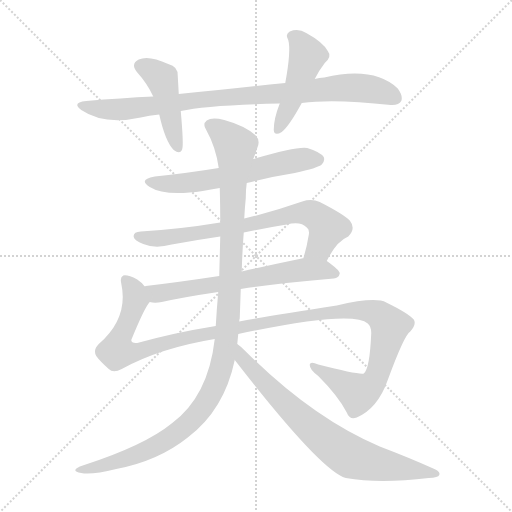
t = 0.00 s
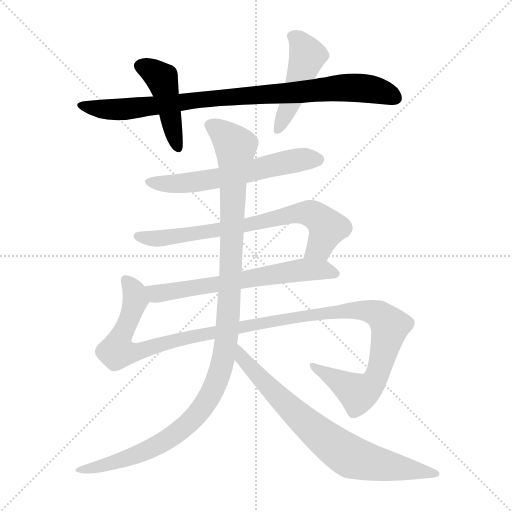
t = 1.65 s
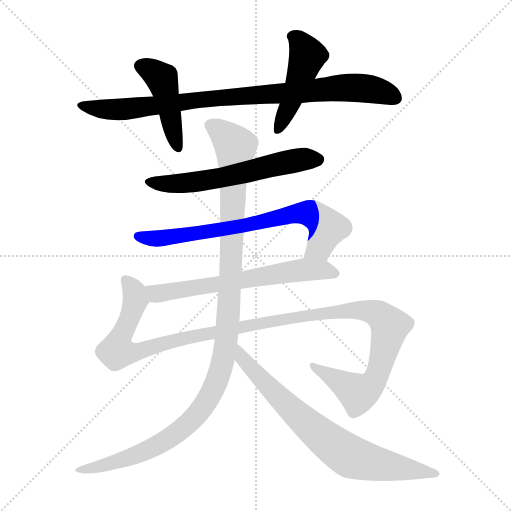
t = 3.30 s
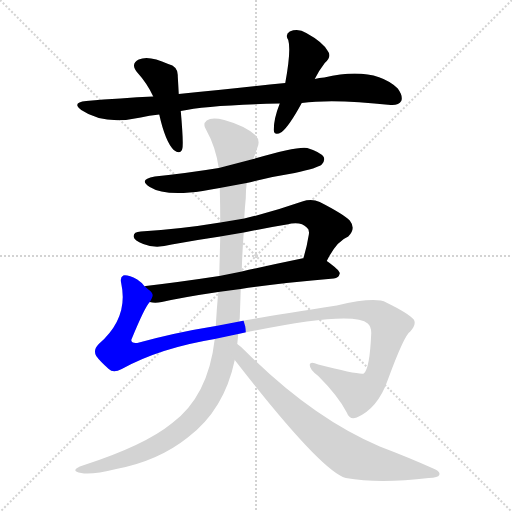
t = 4.95 s
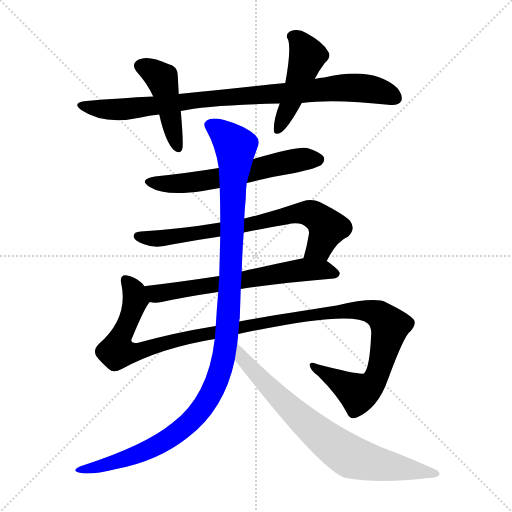
t = 6.60 s
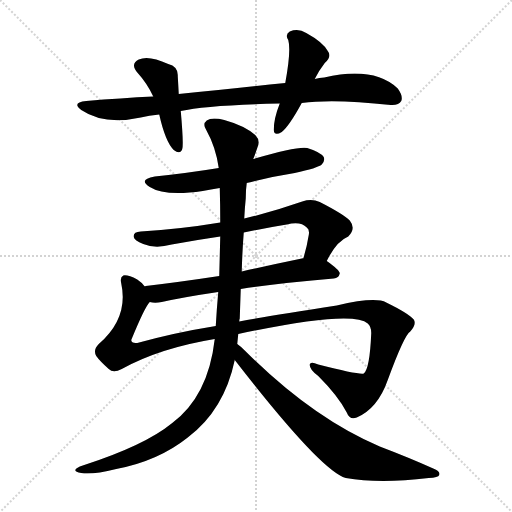
t = 8.24 s

The animated SVG that drew these frames (rendered in a browser with its animation timeline set to each time). Animation: 9 CSS @keyframes rules; one cycle of 8.24 s.

<svg version="1.1" viewBox="0 0 1024 1024" xmlns="http://www.w3.org/2000/svg">
  <g stroke="lightgray" stroke-dasharray="1,1" stroke-width="1" transform="scale(4, 4)">
    <line x1="0" y1="0" x2="256" y2="256"></line>
    <line x1="256" y1="0" x2="0" y2="256"></line>
    <line x1="128" y1="0" x2="128" y2="256"></line>
    <line x1="0" y1="128" x2="256" y2="128"></line>
  </g>
<g transform="scale(1, -1) translate(0, -900)">
   <style type="text/css">
    @keyframes keyframes0 {
      from {
       stroke: blue;
       stroke-dashoffset: 888;
       stroke-width: 128;
       }
       74% {
       animation-timing-function: step-end;
       stroke: blue;
       stroke-dashoffset: 0;
       stroke-width: 128;
       }
       to {
       stroke: black;
       stroke-width: 1024;
       }
       }
       #make-me-a-hanzi-animation-0 {
         animation: keyframes0 0.972656s both;
         animation-delay: 0.000000s;
         animation-timing-function: linear;
       }
    @keyframes keyframes1 {
      from {
       stroke: blue;
       stroke-dashoffset: 446;
       stroke-width: 128;
       }
       59% {
       animation-timing-function: step-end;
       stroke: blue;
       stroke-dashoffset: 0;
       stroke-width: 128;
       }
       to {
       stroke: black;
       stroke-width: 1024;
       }
       }
       #make-me-a-hanzi-animation-1 {
         animation: keyframes1 0.612956s both;
         animation-delay: 0.972656s;
         animation-timing-function: linear;
       }
    @keyframes keyframes2 {
      from {
       stroke: blue;
       stroke-dashoffset: 465;
       stroke-width: 128;
       }
       60% {
       animation-timing-function: step-end;
       stroke: blue;
       stroke-dashoffset: 0;
       stroke-width: 128;
       }
       to {
       stroke: black;
       stroke-width: 1024;
       }
       }
       #make-me-a-hanzi-animation-2 {
         animation: keyframes2 0.628418s both;
         animation-delay: 1.585612s;
         animation-timing-function: linear;
       }
    @keyframes keyframes3 {
      from {
       stroke: blue;
       stroke-dashoffset: 596;
       stroke-width: 128;
       }
       66% {
       animation-timing-function: step-end;
       stroke: blue;
       stroke-dashoffset: 0;
       stroke-width: 128;
       }
       to {
       stroke: black;
       stroke-width: 1024;
       }
       }
       #make-me-a-hanzi-animation-3 {
         animation: keyframes3 0.735026s both;
         animation-delay: 2.214030s;
         animation-timing-function: linear;
       }
    @keyframes keyframes4 {
      from {
       stroke: blue;
       stroke-dashoffset: 720;
       stroke-width: 128;
       }
       70% {
       animation-timing-function: step-end;
       stroke: blue;
       stroke-dashoffset: 0;
       stroke-width: 128;
       }
       to {
       stroke: black;
       stroke-width: 1024;
       }
       }
       #make-me-a-hanzi-animation-4 {
         animation: keyframes4 0.835938s both;
         animation-delay: 2.949056s;
         animation-timing-function: linear;
       }
    @keyframes keyframes5 {
      from {
       stroke: blue;
       stroke-dashoffset: 639;
       stroke-width: 128;
       }
       68% {
       animation-timing-function: step-end;
       stroke: blue;
       stroke-dashoffset: 0;
       stroke-width: 128;
       }
       to {
       stroke: black;
       stroke-width: 1024;
       }
       }
       #make-me-a-hanzi-animation-5 {
         animation: keyframes5 0.770020s both;
         animation-delay: 3.784993s;
         animation-timing-function: linear;
       }
    @keyframes keyframes6 {
      from {
       stroke: blue;
       stroke-dashoffset: 1237;
       stroke-width: 128;
       }
       80% {
       animation-timing-function: step-end;
       stroke: blue;
       stroke-dashoffset: 0;
       stroke-width: 128;
       }
       to {
       stroke: black;
       stroke-width: 1024;
       }
       }
       #make-me-a-hanzi-animation-6 {
         animation: keyframes6 1.256673s both;
         animation-delay: 4.555013s;
         animation-timing-function: linear;
       }
    @keyframes keyframes7 {
      from {
       stroke: blue;
       stroke-dashoffset: 1138;
       stroke-width: 128;
       }
       79% {
       animation-timing-function: step-end;
       stroke: blue;
       stroke-dashoffset: 0;
       stroke-width: 128;
       }
       to {
       stroke: black;
       stroke-width: 1024;
       }
       }
       #make-me-a-hanzi-animation-7 {
         animation: keyframes7 1.176107s both;
         animation-delay: 5.811686s;
         animation-timing-function: linear;
       }
    @keyframes keyframes8 {
      from {
       stroke: blue;
       stroke-dashoffset: 749;
       stroke-width: 128;
       }
       71% {
       animation-timing-function: step-end;
       stroke: blue;
       stroke-dashoffset: 0;
       stroke-width: 128;
       }
       to {
       stroke: black;
       stroke-width: 1024;
       }
       }
       #make-me-a-hanzi-animation-8 {
         animation: keyframes8 0.859538s both;
         animation-delay: 6.987793s;
         animation-timing-function: linear;
       }
</style>
<path d="M 603.5 694.0 Q 666.5 703.0 781.5 690.0 Q 797.5 689.0 802.5 698.0 Q 806.5 708.0 795.5 723.0 Q 747.5 768.0 648.5 745.0 Q 638.5 745.0 629.5 742.0 L 570.5 734.0 Q 471.5 724.0 357.5 712.0 L 306.5 707.0 Q 242.5 704.0 172.5 698.0 Q 142.5 695.0 162.5 680.0 Q 208.5 649.0 281.5 665.0 Q 297.5 669.0 318.5 671.0 L 361.5 678.0 Q 413.5 690.0 559.5 693.0 L 603.5 694.0 Z" fill="lightgray"></path> 
<path d="M 357.5 712.0 Q 356.5 731.0 355.5 748.0 Q 356.5 767.0 336.5 772.0 Q 297.5 790.0 277.5 781.0 Q 259.5 772.0 275.5 754.0 Q 294.5 733.0 306.5 707.0 L 318.5 671.0 Q 330.5 617.0 347.5 600.0 Q 360.5 590.0 364.5 602.0 Q 367.5 611.0 361.5 678.0 L 357.5 712.0 Z" fill="lightgray"></path> 
<path d="M 629.5 742.0 Q 636.5 757.0 649.5 774.0 Q 664.5 787.0 655.5 798.0 Q 645.5 816.0 612.5 834.0 Q 596.5 844.0 579.5 837.0 Q 569.5 831.0 576.5 820.0 Q 582.5 799.0 570.5 734.0 L 559.5 693.0 Q 547.5 663.0 547.5 640.0 Q 548.5 627.0 563.5 636.0 Q 578.5 648.0 603.5 694.0 L 629.5 742.0 Z" fill="lightgray"></path> 
<path d="M 493.5 534.0 Q 539.5 546.0 589.5 554.0 Q 635.5 564.0 643.5 571.0 Q 650.5 578.0 647.5 586.0 Q 640.5 596.0 614.5 604.0 Q 595.5 608.0 506.5 582.0 L 437.5 564.0 Q 376.5 554.0 309.5 547.0 Q 275.5 541.0 299.5 526.0 Q 329.5 507.0 405.5 518.0 Q 421.5 521.0 439.5 524.0 L 493.5 534.0 Z" fill="lightgray"></path> 
<path d="M 653.5 378.0 Q 672.5 417.0 696.5 427.0 Q 712.5 443.0 699.5 459.0 Q 686.5 472.0 639.5 496.0 Q 623.5 503.0 604.5 497.0 Q 544.5 476.0 488.5 463.0 L 440.5 455.0 Q 362.5 442.0 281.5 437.0 Q 265.5 436.0 267.5 426.0 Q 268.5 419.0 286.5 412.0 Q 310.5 402.0 343.5 411.0 Q 392.5 420.0 440.5 427.0 L 487.5 435.0 Q 530.5 444.0 573.5 451.0 Q 601.5 458.0 613.5 445.0 Q 619.5 441.0 617.5 430.0 Q 613.5 405.0 606.5 383.0 C 598.5 354.0 639.5 352.0 653.5 378.0 Z" fill="lightgray"></path> 
<path d="M 481.5 322.0 Q 560.5 334.0 667.5 343.0 Q 677.5 344.0 679.5 353.0 Q 679.5 360.0 653.5 378.0 C 639.5 388.0 636.5 388.0 606.5 383.0 Q 605.5 384.0 603.5 383.0 Q 540.5 370.0 483.5 357.0 L 438.5 348.0 Q 359.5 336.0 291.5 328.0 Q 290.5 328.0 289.5 327.0 C 259.5 322.0 269.5 300.0 299.5 296.0 Q 309.5 293.0 323.5 296.0 Q 368.5 306.0 436.5 316.0 L 481.5 322.0 Z" fill="lightgray"></path> 
<path d="M 476.5 232.0 Q 705.5 281.0 735.5 253.0 Q 742.5 247.0 742.5 234.0 Q 739.5 162.0 727.5 153.0 Q 718.5 150.0 636.5 171.0 Q 620.5 178.0 619.5 171.0 Q 618.5 161.0 636.5 148.0 Q 676.5 108.0 693.5 75.0 Q 699.5 59.0 713.5 65.0 Q 755.5 83.0 775.5 140.0 Q 808.5 230.0 820.5 237.0 Q 833.5 252.0 827.5 261.0 Q 817.5 273.0 772.5 295.0 Q 750.5 307.0 673.5 289.0 Q 535.5 268.0 478.5 257.0 L 431.5 248.0 Q 350.5 235.0 274.5 214.0 Q 262.5 213.0 262.5 220.0 Q 289.5 286.0 299.5 296.0 C 308.5 312.0 308.5 312.0 289.5 327.0 Q 282.5 336.0 274.5 341.0 Q 255.5 351.0 246.5 349.0 Q 239.5 346.0 242.5 333.0 Q 257.5 264.0 197.5 212.0 Q 185.5 200.0 192.5 188.0 Q 199.5 178.0 217.5 162.0 Q 226.5 153.0 243.5 162.0 Q 319.5 204.0 429.5 222.0 L 476.5 232.0 Z" fill="lightgray"></path> 
<path d="M 478.5 257.0 Q 478.5 261.0 479.5 263.0 Q 480.5 293.0 481.5 322.0 L 483.5 357.0 Q 484.5 397.0 487.5 435.0 L 488.5 463.0 Q 489.5 484.0 491.5 503.0 Q 491.5 521.0 493.5 534.0 L 506.5 582.0 Q 510.5 592.0 514.5 604.0 Q 521.5 619.0 510.5 630.0 Q 488.5 649.0 448.5 660.0 Q 423.5 666.0 413.5 659.0 Q 404.5 652.0 412.5 640.0 Q 431.5 606.0 437.5 564.0 L 439.5 524.0 Q 440.5 490.0 440.5 455.0 L 440.5 427.0 Q 439.5 388.0 438.5 348.0 L 436.5 316.0 Q 433.5 283.0 431.5 248.0 L 429.5 222.0 Q 416.5 108.0 344.5 54.0 Q 289.5 9.0 165.5 -31.0 Q 152.5 -35.0 150.5 -40.0 Q 150.5 -44.0 162.5 -46.0 Q 183.5 -50.0 232.5 -38.0 Q 316.5 -22.0 375.5 25.0 Q 448.5 80.0 469.5 180.0 L 474.5 212.0 Q 475.5 222.0 476.5 232.0 L 478.5 257.0 Z" fill="lightgray"></path> 
<path d="M 469.5 180.0 Q 641.5 -42.0 691.5 -56.0 Q 758.5 -68.0 857.5 -56.0 Q 876.5 -55.0 878.5 -50.0 Q 881.5 -43.0 866.5 -37.0 Q 817.5 -15.0 759.5 7.0 Q 624.5 64.0 489.5 199.0 Q 480.5 208.0 474.5 212.0 C 451.5 231.0 451.5 204.0 469.5 180.0 Z" fill="lightgray"></path> 
      <clipPath id="make-me-a-hanzi-clip-0">
      <path d="M 603.5 694.0 Q 666.5 703.0 781.5 690.0 Q 797.5 689.0 802.5 698.0 Q 806.5 708.0 795.5 723.0 Q 747.5 768.0 648.5 745.0 Q 638.5 745.0 629.5 742.0 L 570.5 734.0 Q 471.5 724.0 357.5 712.0 L 306.5 707.0 Q 242.5 704.0 172.5 698.0 Q 142.5 695.0 162.5 680.0 Q 208.5 649.0 281.5 665.0 Q 297.5 669.0 318.5 671.0 L 361.5 678.0 Q 413.5 690.0 559.5 693.0 L 603.5 694.0 Z" fill="lightgray"></path>
      </clipPath>
      <path clip-path="url(#make-me-a-hanzi-clip-0)" d="M 165.5 690.0 L 211.5 681.0 L 268.5 683.0 L 415.5 703.0 L 680.5 725.0 L 747.5 721.0 L 790.5 704.0 " fill="none" id="make-me-a-hanzi-animation-0" stroke-dasharray="760 1520" stroke-linecap="round"></path>

      <clipPath id="make-me-a-hanzi-clip-1">
      <path d="M 357.5 712.0 Q 356.5 731.0 355.5 748.0 Q 356.5 767.0 336.5 772.0 Q 297.5 790.0 277.5 781.0 Q 259.5 772.0 275.5 754.0 Q 294.5 733.0 306.5 707.0 L 318.5 671.0 Q 330.5 617.0 347.5 600.0 Q 360.5 590.0 364.5 602.0 Q 367.5 611.0 361.5 678.0 L 357.5 712.0 Z" fill="lightgray"></path>
      </clipPath>
      <path clip-path="url(#make-me-a-hanzi-clip-1)" d="M 282.5 767.0 L 304.5 758.0 L 324.5 740.0 L 355.5 604.0 " fill="none" id="make-me-a-hanzi-animation-1" stroke-dasharray="318 636" stroke-linecap="round"></path>

      <clipPath id="make-me-a-hanzi-clip-2">
      <path d="M 629.5 742.0 Q 636.5 757.0 649.5 774.0 Q 664.5 787.0 655.5 798.0 Q 645.5 816.0 612.5 834.0 Q 596.5 844.0 579.5 837.0 Q 569.5 831.0 576.5 820.0 Q 582.5 799.0 570.5 734.0 L 559.5 693.0 Q 547.5 663.0 547.5 640.0 Q 548.5 627.0 563.5 636.0 Q 578.5 648.0 603.5 694.0 L 629.5 742.0 Z" fill="lightgray"></path>
      </clipPath>
      <path clip-path="url(#make-me-a-hanzi-clip-2)" d="M 584.5 827.0 L 598.5 817.0 L 614.5 789.0 L 556.5 640.0 " fill="none" id="make-me-a-hanzi-animation-2" stroke-dasharray="337 674" stroke-linecap="round"></path>

      <clipPath id="make-me-a-hanzi-clip-3">
      <path d="M 493.5 534.0 Q 539.5 546.0 589.5 554.0 Q 635.5 564.0 643.5 571.0 Q 650.5 578.0 647.5 586.0 Q 640.5 596.0 614.5 604.0 Q 595.5 608.0 506.5 582.0 L 437.5 564.0 Q 376.5 554.0 309.5 547.0 Q 275.5 541.0 299.5 526.0 Q 329.5 507.0 405.5 518.0 Q 421.5 521.0 439.5 524.0 L 493.5 534.0 Z" fill="lightgray"></path>
      </clipPath>
      <path clip-path="url(#make-me-a-hanzi-clip-3)" d="M 301.5 538.0 L 329.5 532.0 L 391.5 536.0 L 582.5 578.0 L 636.5 581.0 " fill="none" id="make-me-a-hanzi-animation-3" stroke-dasharray="468 936" stroke-linecap="round"></path>

      <clipPath id="make-me-a-hanzi-clip-4">
      <path d="M 653.5 378.0 Q 672.5 417.0 696.5 427.0 Q 712.5 443.0 699.5 459.0 Q 686.5 472.0 639.5 496.0 Q 623.5 503.0 604.5 497.0 Q 544.5 476.0 488.5 463.0 L 440.5 455.0 Q 362.5 442.0 281.5 437.0 Q 265.5 436.0 267.5 426.0 Q 268.5 419.0 286.5 412.0 Q 310.5 402.0 343.5 411.0 Q 392.5 420.0 440.5 427.0 L 487.5 435.0 Q 530.5 444.0 573.5 451.0 Q 601.5 458.0 613.5 445.0 Q 619.5 441.0 617.5 430.0 Q 613.5 405.0 606.5 383.0 C 598.5 354.0 639.5 352.0 653.5 378.0 Z" fill="lightgray"></path>
      </clipPath>
      <path clip-path="url(#make-me-a-hanzi-clip-4)" d="M 276.5 427.0 L 334.5 425.0 L 615.5 474.0 L 634.5 466.0 L 653.5 444.0 L 638.5 406.0 L 614.5 387.0 " fill="none" id="make-me-a-hanzi-animation-4" stroke-dasharray="592 1184" stroke-linecap="round"></path>

      <clipPath id="make-me-a-hanzi-clip-5">
      <path d="M 481.5 322.0 Q 560.5 334.0 667.5 343.0 Q 677.5 344.0 679.5 353.0 Q 679.5 360.0 653.5 378.0 C 639.5 388.0 636.5 388.0 606.5 383.0 Q 605.5 384.0 603.5 383.0 Q 540.5 370.0 483.5 357.0 L 438.5 348.0 Q 359.5 336.0 291.5 328.0 Q 290.5 328.0 289.5 327.0 C 259.5 322.0 269.5 300.0 299.5 296.0 Q 309.5 293.0 323.5 296.0 Q 368.5 306.0 436.5 316.0 L 481.5 322.0 Z" fill="lightgray"></path>
      </clipPath>
      <path clip-path="url(#make-me-a-hanzi-clip-5)" d="M 293.5 322.0 L 325.5 314.0 L 612.5 361.0 L 651.5 360.0 L 670.5 352.0 " fill="none" id="make-me-a-hanzi-animation-5" stroke-dasharray="511 1022" stroke-linecap="round"></path>

      <clipPath id="make-me-a-hanzi-clip-6">
      <path d="M 476.5 232.0 Q 705.5 281.0 735.5 253.0 Q 742.5 247.0 742.5 234.0 Q 739.5 162.0 727.5 153.0 Q 718.5 150.0 636.5 171.0 Q 620.5 178.0 619.5 171.0 Q 618.5 161.0 636.5 148.0 Q 676.5 108.0 693.5 75.0 Q 699.5 59.0 713.5 65.0 Q 755.5 83.0 775.5 140.0 Q 808.5 230.0 820.5 237.0 Q 833.5 252.0 827.5 261.0 Q 817.5 273.0 772.5 295.0 Q 750.5 307.0 673.5 289.0 Q 535.5 268.0 478.5 257.0 L 431.5 248.0 Q 350.5 235.0 274.5 214.0 Q 262.5 213.0 262.5 220.0 Q 289.5 286.0 299.5 296.0 C 308.5 312.0 308.5 312.0 289.5 327.0 Q 282.5 336.0 274.5 341.0 Q 255.5 351.0 246.5 349.0 Q 239.5 346.0 242.5 333.0 Q 257.5 264.0 197.5 212.0 Q 185.5 200.0 192.5 188.0 Q 199.5 178.0 217.5 162.0 Q 226.5 153.0 243.5 162.0 Q 319.5 204.0 429.5 222.0 L 476.5 232.0 Z" fill="lightgray"></path>
      </clipPath>
      <path clip-path="url(#make-me-a-hanzi-clip-6)" d="M 251.5 340.0 L 265.5 322.0 L 271.5 300.0 L 235.5 212.0 L 234.5 198.0 L 249.5 195.0 L 280.5 198.0 L 411.5 233.0 L 644.5 275.0 L 737.5 278.0 L 758.5 270.0 L 778.5 250.0 L 759.5 160.0 L 732.5 121.0 L 713.5 115.0 L 652.5 151.0 L 647.5 160.0 L 625.5 167.0 " fill="none" id="make-me-a-hanzi-animation-6" stroke-dasharray="1109 2218" stroke-linecap="round"></path>

      <clipPath id="make-me-a-hanzi-clip-7">
      <path d="M 478.5 257.0 Q 478.5 261.0 479.5 263.0 Q 480.5 293.0 481.5 322.0 L 483.5 357.0 Q 484.5 397.0 487.5 435.0 L 488.5 463.0 Q 489.5 484.0 491.5 503.0 Q 491.5 521.0 493.5 534.0 L 506.5 582.0 Q 510.5 592.0 514.5 604.0 Q 521.5 619.0 510.5 630.0 Q 488.5 649.0 448.5 660.0 Q 423.5 666.0 413.5 659.0 Q 404.5 652.0 412.5 640.0 Q 431.5 606.0 437.5 564.0 L 439.5 524.0 Q 440.5 490.0 440.5 455.0 L 440.5 427.0 Q 439.5 388.0 438.5 348.0 L 436.5 316.0 Q 433.5 283.0 431.5 248.0 L 429.5 222.0 Q 416.5 108.0 344.5 54.0 Q 289.5 9.0 165.5 -31.0 Q 152.5 -35.0 150.5 -40.0 Q 150.5 -44.0 162.5 -46.0 Q 183.5 -50.0 232.5 -38.0 Q 316.5 -22.0 375.5 25.0 Q 448.5 80.0 469.5 180.0 L 474.5 212.0 Q 475.5 222.0 476.5 232.0 L 478.5 257.0 Z" fill="lightgray"></path>
      </clipPath>
      <path clip-path="url(#make-me-a-hanzi-clip-7)" d="M 421.5 649.0 L 471.5 607.0 L 456.5 271.0 L 449.5 199.0 L 437.5 148.0 L 405.5 85.0 L 357.5 37.0 L 307.5 6.0 L 253.5 -17.0 L 157.5 -42.0 " fill="none" id="make-me-a-hanzi-animation-7" stroke-dasharray="1010 2020" stroke-linecap="round"></path>

      <clipPath id="make-me-a-hanzi-clip-8">
      <path d="M 469.5 180.0 Q 641.5 -42.0 691.5 -56.0 Q 758.5 -68.0 857.5 -56.0 Q 876.5 -55.0 878.5 -50.0 Q 881.5 -43.0 866.5 -37.0 Q 817.5 -15.0 759.5 7.0 Q 624.5 64.0 489.5 199.0 Q 480.5 208.0 474.5 212.0 C 451.5 231.0 451.5 204.0 469.5 180.0 Z" fill="lightgray"></path>
      </clipPath>
      <path clip-path="url(#make-me-a-hanzi-clip-8)" d="M 475.5 206.0 L 487.5 177.0 L 553.5 108.0 L 635.5 34.0 L 699.5 -13.0 L 872.5 -48.0 " fill="none" id="make-me-a-hanzi-animation-8" stroke-dasharray="621 1242" stroke-linecap="round"></path>

</g>
</svg>
